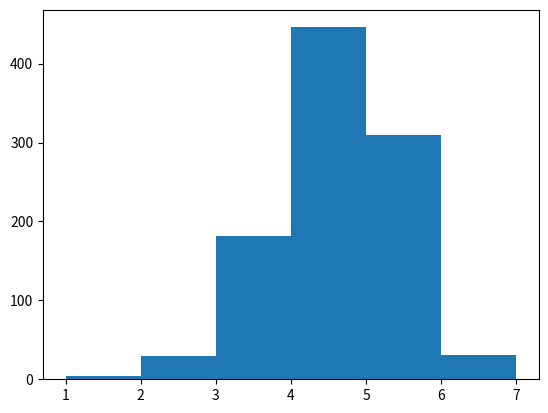

This figure's Python source:
import random
from itertools import permutations
import matplotlib.pyplot as plt

COLOR_LIST = ["red", "blue", "green", "yellow", "white", "black"]
ALL_PERMUTATIONS = list(permutations(COLOR_LIST, 4))

class Sequence:
    def __init__(self, p1, p2, p3, p4):
        self.p1 = p1
        self.p2 = p2
        self.p3 = p3
        self.p4 = p4

    def getSequence(self):
        return [self.p1, self.p2, self.p3, self.p4]

    def compareSequence(self, other):
        redCount = 0
        whiteCount = 0
        for i in range(4):
            if self.getSequence()[i] == other.getSequence()[i]:
                redCount += 1
            elif self.getSequence()[i] in other.getSequence():
                whiteCount += 1
        return redCount, whiteCount

def takeTurn(guess, guesses, scores):
    # make guess
    guesses.append(guess)
    print("guess:",guess.getSequence())

    # score guess
    redCount, whiteCount = guess.compareSequence(solution)
    scores.append([redCount, whiteCount])
    print(redCount,"red,",whiteCount,"white")


num_turns = []
iterations = 1000
for k in range(iterations):
    # generate solution
    p1, p2, p3, p4 = random.choice(ALL_PERMUTATIONS)
    solution = Sequence(p1, p2, p3, p4)
    #print("solution:",solution.getSequence())

    guesses = []
    scores = []
    
    # generate random first guess
    p1, p2, p3, p4 = random.choice(ALL_PERMUTATIONS)
    guess = Sequence(p1, p2, p3, p4)
    takeTurn(guess, guesses, scores)

    while guess.getSequence() != solution.getSequence():
        # compare guess with previous guesses to see if it meets the criteria
        i = 0
        j = 0
        while i < len(guesses):
            t1, t2, t3, t4 = ALL_PERMUTATIONS[j]
            guess = Sequence(t1, t2, t3, t4)
            redTest, whiteTest = guess.compareSequence(guesses[i])
            redCount, whiteCount = scores[i][0], scores[i][1]
            if redTest == redCount and whiteTest == whiteCount:
                i += 1
            else:
                i = 0
                j += 1
        takeTurn(guess, guesses, scores)

    #print("Solved in",len(guesses),"guesses")
    num_turns.append(len(guesses))

plt.hist(num_turns, bins=[1,2,3,4,5,6,7])
plt.show()
